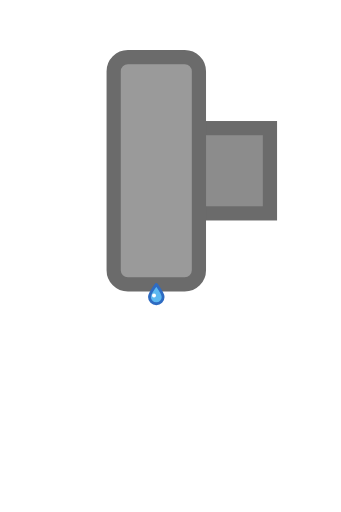
t = 0.00 s
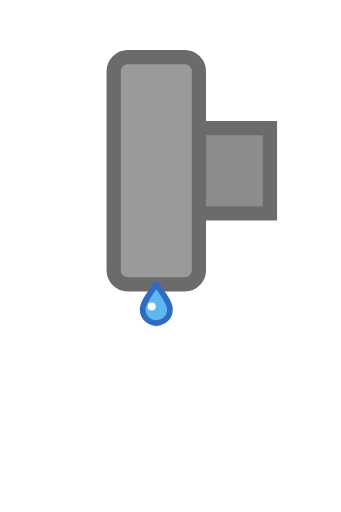
t = 0.33 s
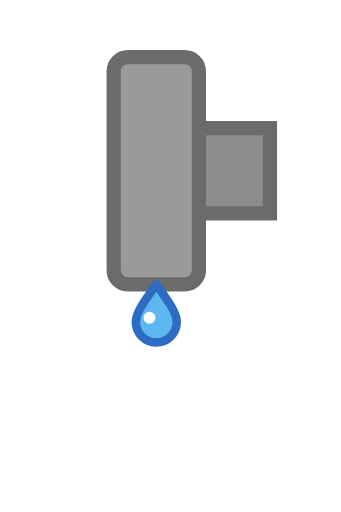
t = 0.66 s
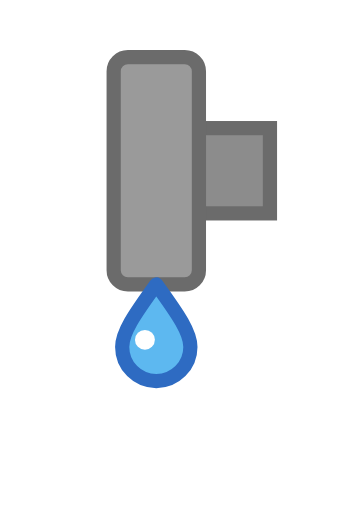
t = 1.32 s
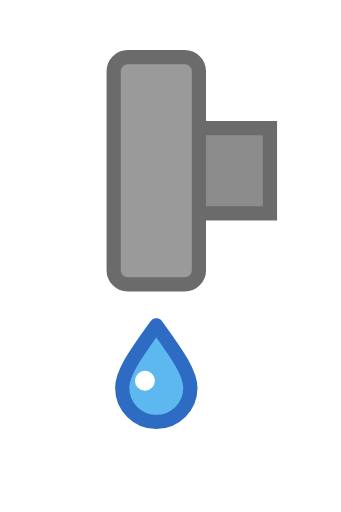
t = 1.61 s
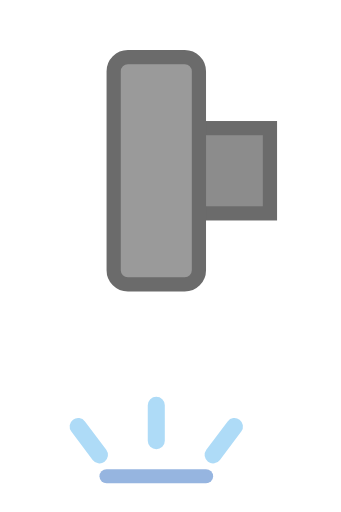
t = 1.99 s

The animated SVG that drew these frames (rendered in a browser with its animation timeline set to each time). Animation: 4 SMIL elements (animate=2,animateTransform=2); one cycle of 2.40 s, repeats indefinitely.

<svg xmlns="http://www.w3.org/2000/svg" width="24" height="36" viewBox="0 0 24 36" role="img" aria-labelledby="title">
  <title id="title">Fun-Geräteflansch undicht, Rohr nach links</title>
  <g transform="rotate(90 12 12)"><rect x="9" y="5" width="6" height="5" fill="#8C8C8C" stroke="#6B6B6B" stroke-width="1"/><rect x="4" y="10" width="16" height="6" rx="1" fill="#9A9A9A" stroke="#6B6B6B" stroke-width="1"/></g><g transform="translate(11 20)"><g><animateTransform attributeName="transform" type="translate" values="0 0;0 0;0 6.0;0 6.0" keyTimes="0;0.55;0.8;1" dur="2.4s" repeatCount="indefinite"/><g><animateTransform attributeName="transform" type="scale" values="0.2;1;1;1" keyTimes="0;0.55;0.8;1" dur="2.4s" repeatCount="indefinite"/><g><animate attributeName="opacity" values="1;1;1;0;0" keyTimes="0;0.55;0.79;0.8;1" dur="2.4s" repeatCount="indefinite"/><path d="M0,0 C1.6,2.2 2.4,3.4 2.4,4.4 a2.4,2.4 0 0 1 -4.8,0 C-2.4,3.4 -1.6,2.2 0,0 Z" fill="#5DB8F0" stroke="#2E6BC2" stroke-width="1" stroke-linejoin="round"/><circle cx="-0.8" cy="3.9" r=".7" fill="#FFFFFF"/></g></g></g></g><g transform="translate(11 33)" fill="none" stroke="#5DB8F0" stroke-width="1.2" stroke-linecap="round" opacity="0"><animate attributeName="opacity" values="0;0;1;0" keyTimes="0;0.8;0.86;1" dur="2.4s" repeatCount="indefinite"/><path d="M-4,-1 l-1.5,-2 M0,-2 v-2.5 M4,-1 l1.5,-2"/><path d="M-3.5,0.5 h7" stroke="#2E6BC2" stroke-width="1"/></g>
</svg>
